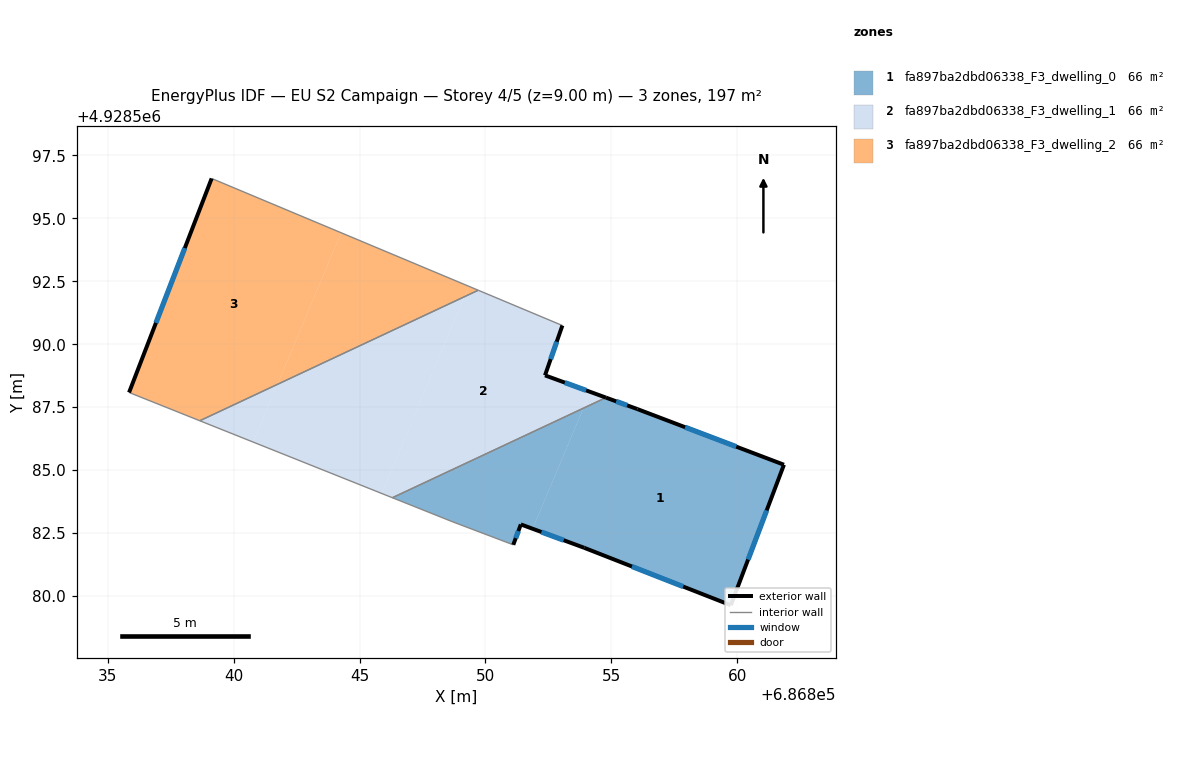
=== STOREY PLAN SPEC (per zone: floor XY polygon, exterior-wall plan segments, windows/doors) ===
zone 1: fa897ba2dbd06338_F3_dwelling_0  (65.8 m²)
  floor: (686861.86, 4928585.21) (686859.75, 4928579.63) (686853.93, 4928581.91) (686851.88, 4928582.67) (686853.89, 4928587.46) (686854.79, 4928587.88) (686856.04, 4928587.42)
  floor: (686853.89, 4928587.46) (686851.88, 4928582.67) (686851.41, 4928582.84) (686851.11, 4928582.03) (686848.71, 4928582.94) (686846.31, 4928583.90)
  exterior wall: (686851.41, 4928582.84) – (686853.93, 4928581.91)  [2.7 m]
    window: (686852.23, 4928582.54) – (686853.11, 4928582.22)  [1.0 m²]
  exterior wall: (686851.11, 4928582.03) – (686851.41, 4928582.84)  [0.9 m]
    window: (686851.20, 4928582.30) – (686851.31, 4928582.58)  [0.3 m²]
  exterior wall: (686856.04, 4928587.42) – (686854.79, 4928587.88)  [1.3 m]
    window: (686855.63, 4928587.57) – (686855.19, 4928587.73)  [0.5 m²]
  exterior wall: (686861.86, 4928585.21) – (686856.04, 4928587.42)  [6.2 m]
    window: (686859.96, 4928585.93) – (686857.93, 4928586.70)  [2.3 m²]
  exterior wall: (686859.75, 4928579.63) – (686861.86, 4928585.21)  [6.0 m]
    window: (686860.43, 4928581.45) – (686861.17, 4928583.40)  [2.2 m²]
  exterior wall: (686853.93, 4928581.91) – (686859.75, 4928579.63)  [6.3 m]
    window: (686855.82, 4928581.17) – (686857.85, 4928580.37)  [2.3 m²]
  interior walls: 3
zone 2: fa897ba2dbd06338_F3_dwelling_1  (65.8 m²)
  floor: (686853.06, 4928590.74) (686852.37, 4928588.76) (686854.16, 4928588.11) (686853.89, 4928587.46) (686846.31, 4928583.90) (686845.88, 4928584.07) (686849.17, 4928591.89) (686849.71, 4928592.14)
  floor: (686854.79, 4928587.88) (686853.89, 4928587.46) (686854.16, 4928588.11)
  floor: (686849.17, 4928591.89) (686845.88, 4928584.07) (686840.78, 4928586.11) (686841.74, 4928588.41)
  floor: (686841.74, 4928588.41) (686840.78, 4928586.11) (686838.66, 4928586.96)
  exterior wall: (686852.37, 4928588.76) – (686853.06, 4928590.74)  [2.1 m]
    window: (686852.59, 4928589.41) – (686852.83, 4928590.10)  [0.8 m²]
  exterior wall: (686854.79, 4928587.88) – (686852.37, 4928588.76)  [2.6 m]
    window: (686854.00, 4928588.17) – (686853.15, 4928588.48)  [0.9 m²]
  interior walls: 4
zone 3: fa897ba2dbd06338_F3_dwelling_2  (65.8 m²)
  floor: (686844.27, 4928594.43) (686841.74, 4928588.41) (686838.66, 4928586.96) (686835.85, 4928588.08) (686839.13, 4928596.58)
  floor: (686849.34, 4928592.30) (686849.17, 4928591.89) (686841.74, 4928588.41) (686844.27, 4928594.43)
  floor: (686849.71, 4928592.14) (686849.17, 4928591.89) (686849.34, 4928592.30)
  exterior wall: (686839.13, 4928596.58) – (686835.85, 4928588.08)  [9.1 m]
    window: (686838.06, 4928593.82) – (686836.91, 4928590.85)  [3.3 m²]
  interior walls: 3

=== DERIVED (storey summary) ===
Building: EU S2 Campaign
Storey: 4 of 5  (floor level z = 9.00 m)
Storey gross floor area: 197.3 m²
Zones on this storey: 3
  - fa897ba2dbd06338_F3_dwelling_0: floor 65.8 m²; exterior wall 23.3 m (70.0 m²); 6 window(s) 8.6 m²; WWR 12.2%
  - fa897ba2dbd06338_F3_dwelling_1: floor 65.8 m²; exterior wall 4.7 m (14.0 m²); 2 window(s) 1.7 m²; WWR 12.2%
  - fa897ba2dbd06338_F3_dwelling_2: floor 65.8 m²; exterior wall 9.1 m (27.3 m²); 1 window(s) 3.3 m²; WWR 12.2%
Zone adjacency (shared interzone walls):
  - fa897ba2dbd06338_F3_dwelling_0 ↔ fa897ba2dbd06338_F3_dwelling_1
  - fa897ba2dbd06338_F3_dwelling_1 ↔ fa897ba2dbd06338_F3_dwelling_2